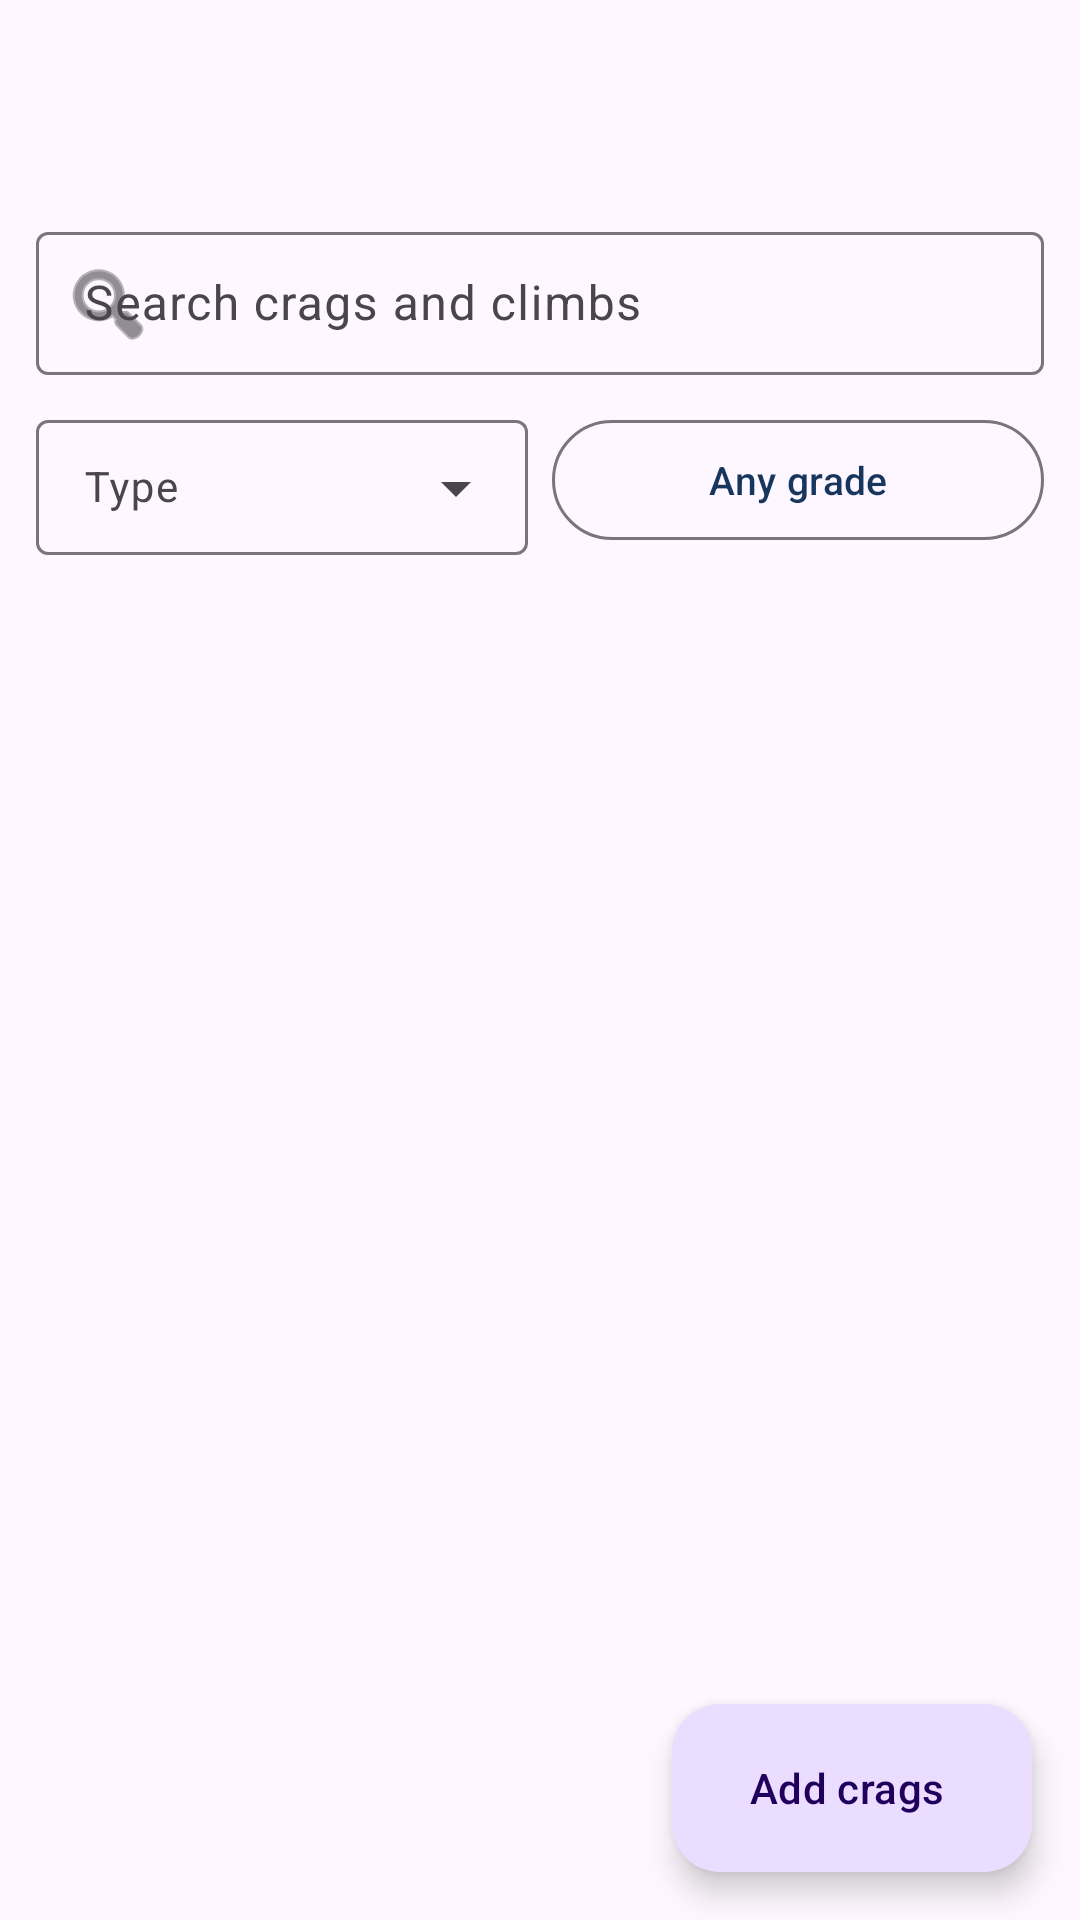

Reconstruct the res/layout file that produces this screen, plus the resources it refers to.
<!-- AndroidManifest.xml: application theme Theme.UkcCrags -->
<!-- res/layout/activity_crag_list.xml -->
<?xml version="1.0" encoding="utf-8"?>
<LinearLayout xmlns:android="http://schemas.android.com/apk/res/android"
    xmlns:app="http://schemas.android.com/apk/res-auto"
    android:layout_width="match_parent"
    android:layout_height="match_parent"
    android:orientation="vertical">

    <com.google.android.material.appbar.MaterialToolbar
        android:id="@+id/toolbar"
        android:layout_width="match_parent"
        android:layout_height="?attr/actionBarSize"
        style="@style/Widget.UkcCrags.Toolbar" />

    <com.google.android.material.textfield.TextInputLayout
        style="@style/Widget.Material3.TextInputLayout.OutlinedBox.Dense"
        android:layout_width="match_parent"
        android:layout_height="wrap_content"
        android:layout_marginHorizontal="12dp"
        android:layout_marginTop="8dp"
        app:startIconDrawable="@android:drawable/ic_menu_search"
        android:hint="@string/search_everything">

        <com.google.android.material.textfield.TextInputEditText
            android:id="@+id/filter"
            android:layout_width="match_parent"
            android:layout_height="wrap_content"
            android:inputType="text"
            android:imeOptions="actionSearch"
            android:maxLines="1" />

    </com.google.android.material.textfield.TextInputLayout>

    <LinearLayout
        android:layout_width="match_parent"
        android:layout_height="wrap_content"
        android:orientation="horizontal"
        android:layout_marginHorizontal="12dp"
        android:layout_marginTop="8dp">

        <com.google.android.material.textfield.TextInputLayout
            android:id="@+id/typeBox"
            style="@style/Widget.Material3.TextInputLayout.OutlinedBox.Dense.ExposedDropdownMenu"
            android:layout_width="0dp"
            android:layout_height="wrap_content"
            android:layout_weight="1"
            android:layout_marginEnd="8dp"
            android:hint="@string/climb_type">

            <com.google.android.material.textfield.MaterialAutoCompleteTextView
                android:id="@+id/type"
                android:layout_width="match_parent"
                android:layout_height="wrap_content"
                android:inputType="none"
                android:textSize="14sp" />

        </com.google.android.material.textfield.TextInputLayout>

        
        <com.google.android.material.button.MaterialButton
            android:id="@+id/gradeBox"
            style="@style/Widget.Material3.Button.OutlinedButton"
            android:layout_width="0dp"
            android:layout_height="wrap_content"
            android:layout_weight="1"
            android:layout_gravity="center_vertical"
            android:insetLeft="0dp"
            android:insetRight="0dp"
            android:paddingHorizontal="8dp"
            android:textSize="13sp"
            android:text="@string/any_grade" />

    </LinearLayout>

    
    <TextView
        android:id="@+id/queueLine"
        android:layout_width="match_parent"
        android:layout_height="wrap_content"
        android:paddingHorizontal="16dp"
        android:paddingVertical="8dp"
        android:textSize="13sp"
        android:textStyle="bold"
        android:textColor="?attr/colorPrimary"
        android:visibility="gone" />

    <FrameLayout
        android:layout_width="match_parent"
        android:layout_height="match_parent">

    <androidx.recyclerview.widget.RecyclerView
        android:id="@+id/list"
        android:layout_width="match_parent"
        android:layout_height="match_parent"
        android:clipToPadding="false"
        android:paddingVertical="8dp" />

    <TextView
        android:id="@+id/empty"
        android:layout_width="match_parent"
        android:layout_height="wrap_content"
        android:layout_gravity="center"
        android:padding="32dp"
        android:gravity="center"
        android:textAlignment="center"
        android:visibility="gone"
        android:text="@string/no_crags" />

        <com.google.android.material.floatingactionbutton.ExtendedFloatingActionButton
            android:id="@+id/add"
            android:layout_width="wrap_content"
            android:layout_height="wrap_content"
            android:layout_gravity="bottom|end"
            android:layout_margin="16dp"
            android:text="@string/add_crags" />

    </FrameLayout>

</LinearLayout>
<!-- resources referenced by this layout -->
<resources>
  <string name="add_crags">Add crags</string>
  <string name="any_grade">Any grade</string>
  <string name="climb_type">Type</string>
  <string name="no_crags">No crags yet.\n\nAdd them from UKClimbing with the button below, then sync your logbook to bring your ticks across.</string>
  <string name="search_everything">Search crags and climbs</string>
  <style name="Widget.UkcCrags.Toolbar" parent="Widget.Material3.Toolbar.Surface" />
  <style name="Theme.UkcCrags" parent="Theme.Material3.DayNight.NoActionBar">
          <item name="colorPrimary">@color/brand</item>
          <item name="colorOnPrimary">#FFFFFF</item>
      </style>
  <color name="brand">#17365D</color>
</resources>
